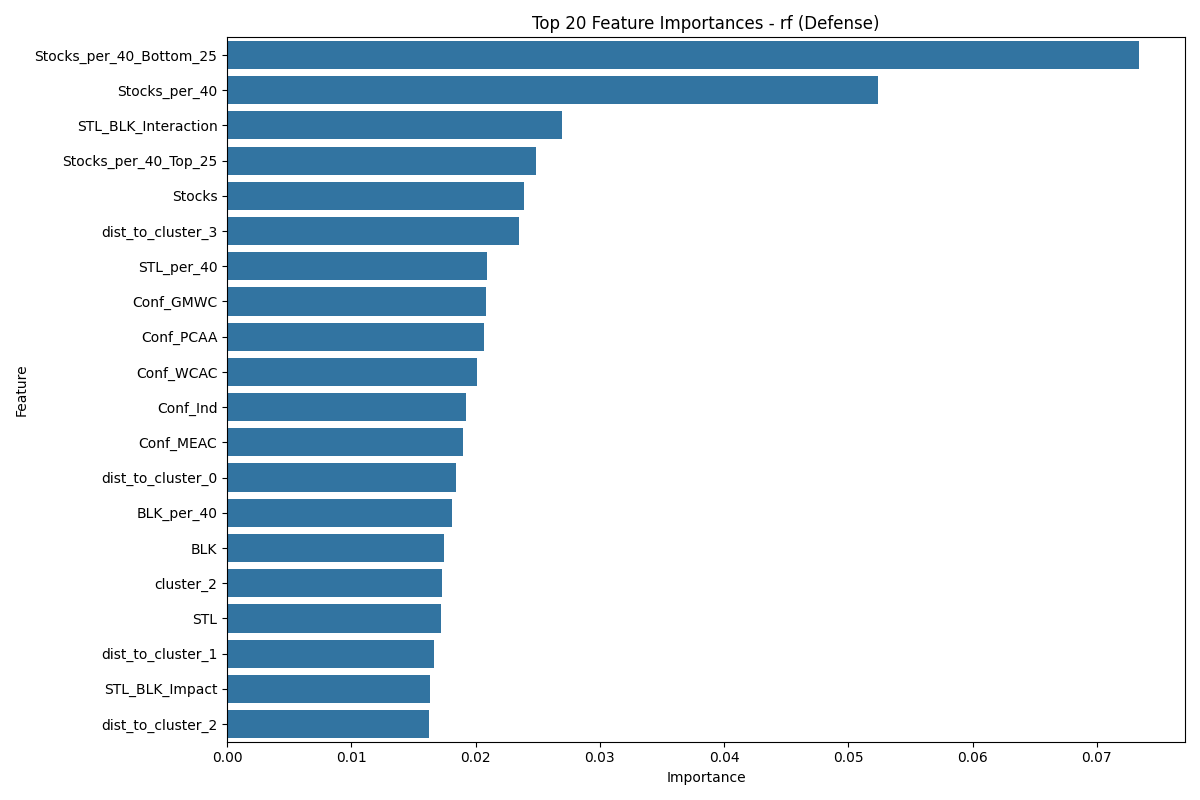

The table this chart was drawn from, first rows:
Feature, Importance
Stocks_per_40_Bottom_25, 0.07343
Stocks_per_40, 0.05236
STL_BLK_Interaction, 0.02693
Stocks_per_40_Top_25, 0.02483
Stocks, 0.02386
dist_to_cluster_3, 0.02351
STL_per_40, 0.0209
Conf_GMWC, 0.02085
Conf_PCAA, 0.02066
Conf_WCAC, 0.02014
Conf_Ind, 0.01922
Conf_MEAC, 0.01897
dist_to_cluster_0, 0.01842
BLK_per_40, 0.01811
BLK, 0.01747
cluster_2, 0.01731
STL, 0.01723
dist_to_cluster_1, 0.01667
STL_BLK_Impact, 0.01631
dist_to_cluster_2, 0.01621
WS/40, 0.01585
dist_to_cluster_4, 0.0158
Conf_TAAC, 0.01576
BLK%, 0.01526
DWS, 0.01517
STL%, 0.01514
Conf_Mid-Cont, 0.01504
Conf_SWAC, 0.01485
WS, 0.01367
Defense_Impact, 0.01358
YearsPlayed, 0.01347
Conf_Ivy, 0.01325
Conf_MW Coll, 0.01317
cluster_3, 0.01274
Conf_Summit, 0.01261
Conf_Metro, 0.01244
Conf_MAC, 0.01184
Conf_MAAC, 0.01178
Conf_Big 12, 0.0113
Conf_Southern, 0.01062
Conf_OVC, 0.01015
Conf_CAA, 0.01014
Conf_Sun Belt, 0.01008
cluster_4, 0.009576
Conf_Southland, 0.009396
Conf_A-10, 0.009209
Conf_ACC, 0.009098
Conf_Big 8, 0.008677
Conf_Big Sky, 0.008621
Conf_A-Sun, 0.008435
Conf_MVC, 0.008351
Conf_Pac-10, 0.008302
Conf_AEC, 0.008176
Conf_Big East, 0.00814
Conf_Big Ten, 0.00794
Conf_MWC, 0.007925
Conf_CUSA, 0.007855
Conf_SEC, 0.007823
Conf_WAC, 0.007714
Conf_Pac-12, 0.00724
... 13 more rows
